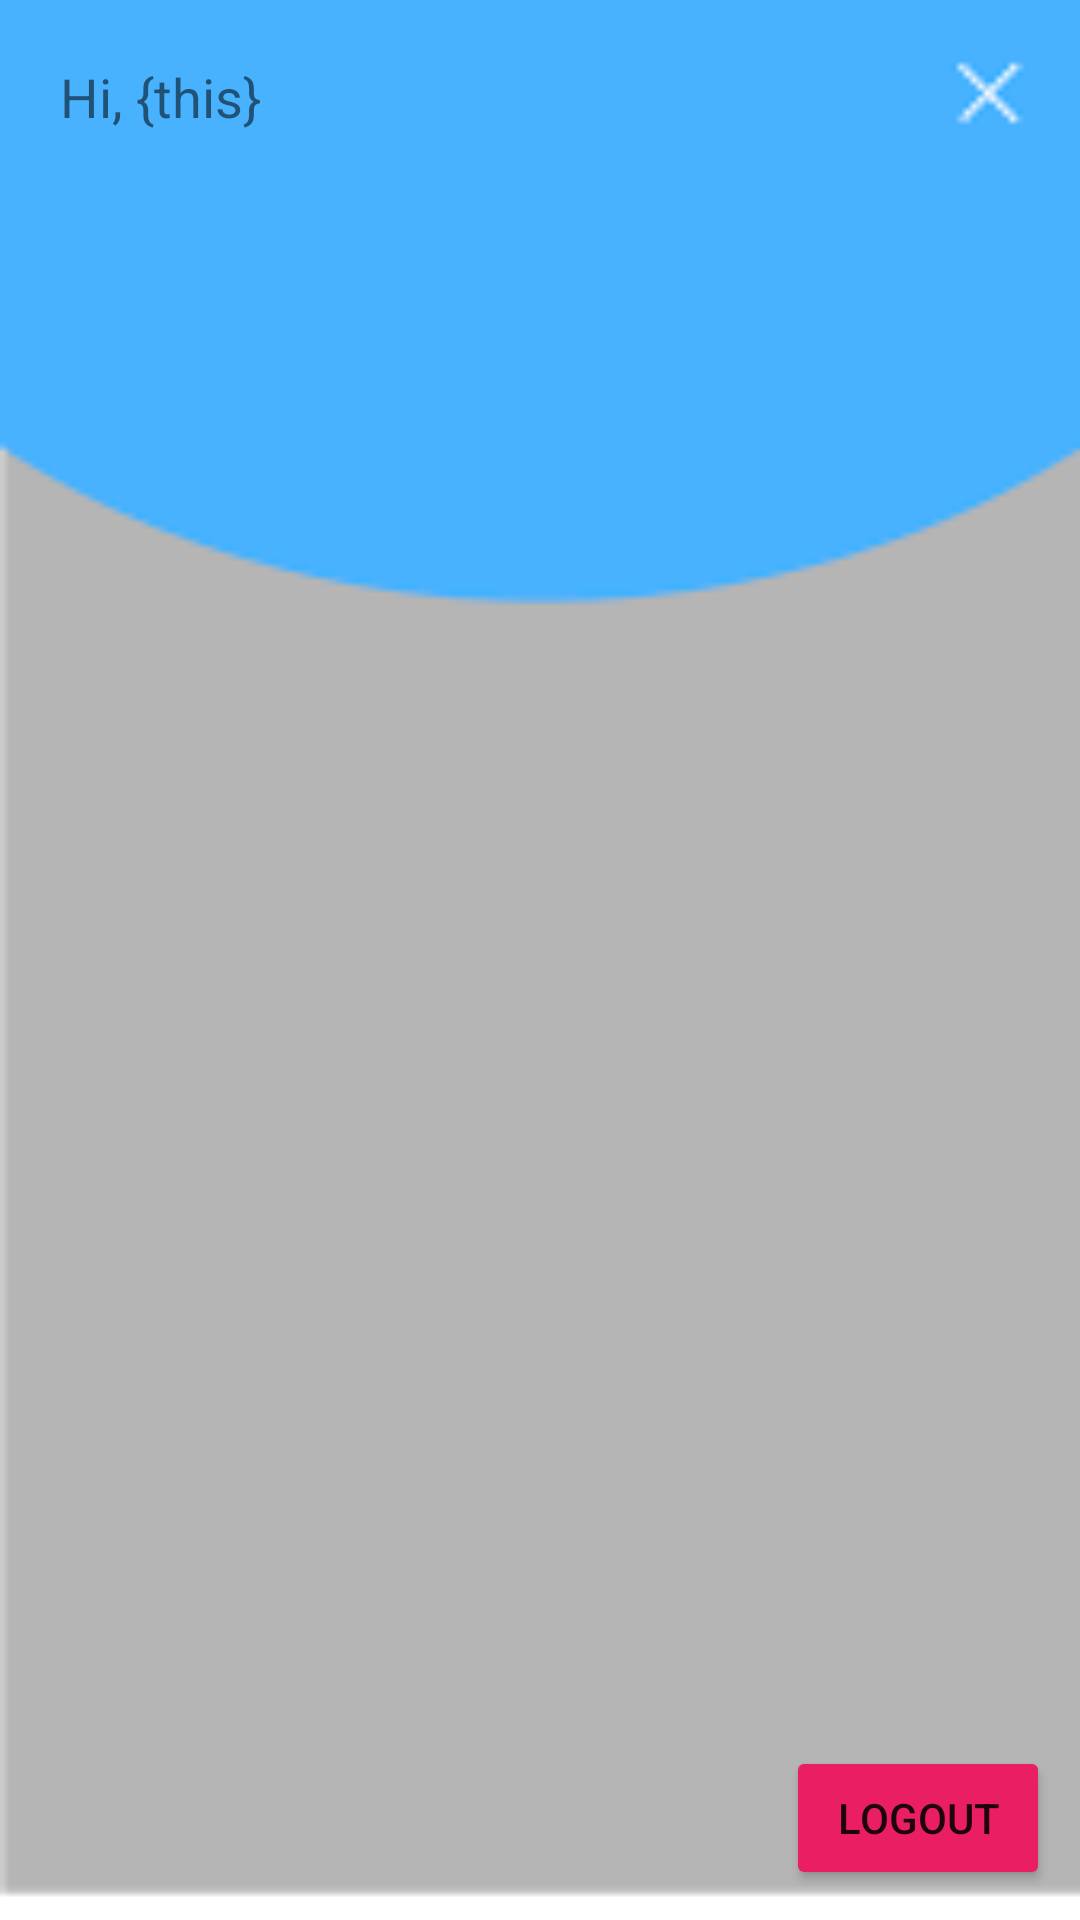

The Android layout XML behind this screen, and the referenced resources:
<!-- AndroidManifest.xml: application theme Theme.MyLoginRegisterApp -->
<!-- res/layout/activity_home.xml -->
<?xml version="1.0" encoding="utf-8"?>
<androidx.constraintlayout.widget.ConstraintLayout xmlns:android="http://schemas.android.com/apk/res/android"
    xmlns:app="http://schemas.android.com/apk/res-auto"
    xmlns:tools="http://schemas.android.com/tools"
    android:layout_width="match_parent"
    android:layout_height="match_parent"
    android:background="@drawable/home"
    tools:context=".Home">

    <Button
        android:layout_width="wrap_content"
        android:layout_height="wrap_content"
        android:backgroundTint="#E91E63"
        android:text="Logout"
        android:onClick="logout"
        android:layout_margin="10dp"
        app:layout_constraintBottom_toBottomOf="parent"
        app:layout_constraintEnd_toEndOf="parent" />

    <TextView
        android:id="@+id/dispNm"
        android:layout_width="wrap_content"
        android:layout_height="wrap_content"
        android:textSize="18sp"
        android:text="Hi, {this}"
        android:layout_margin="20dp"
        app:layout_constraintLeft_toLeftOf="parent"
        app:layout_constraintTop_toTopOf="parent"/>

</androidx.constraintlayout.widget.ConstraintLayout>
<!-- resources referenced by this layout -->
<resources>
  <!-- drawable home: png bitmap (drawable, 1026 bytes) -->
  <style name="Theme.MyLoginRegisterApp" parent="Theme.MaterialComponents.DayNight.DarkActionBar">
          
          <item name="colorPrimary">@color/purple_500</item>
          <item name="colorPrimaryVariant">@color/purple_700</item>
          <item name="colorOnPrimary">@color/white</item>
          
          <item name="colorSecondary">@color/teal_200</item>
          <item name="colorSecondaryVariant">@color/teal_700</item>
          <item name="colorOnSecondary">@color/black</item>
          
          <item name="android:statusBarColor">?attr/colorPrimaryVariant</item>
          
      </style>
  <!-- not gathered from this repository: default colours our renderer supplied (Android Studio template values) -->
  <color name="purple_500">#FF6200EE</color>
  <color name="purple_700">#FF3700B3</color>
  <color name="teal_200">#FF03DAC5</color>
  <color name="teal_700">#FF018786</color>
  <color name="black">#FF000000</color>
  <color name="white">#FFFFFFFF</color>
</resources>
